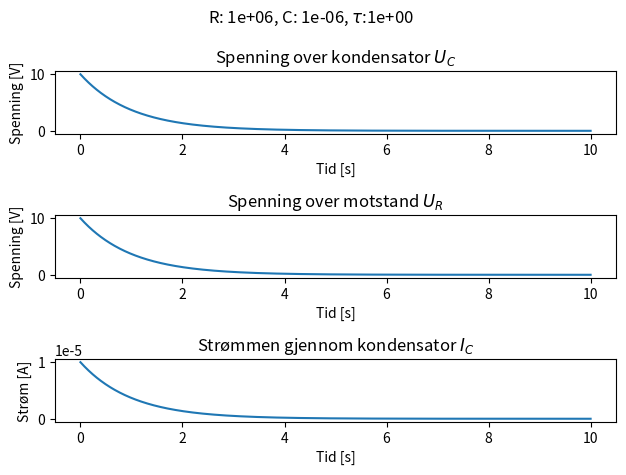

The script that saved this image:
# file kondensator-017
import numpy as np
import matplotlib.pyplot as plt

# Resistor
# Debouncing switches1 kΩ – 100 kΩ
# Timing circuits (e.g. 555)10 kΩ – 1 MΩ
# Audio filters1 kΩ – 100 kΩ
# Power supply smoothing10 Ω – 1 kΩ

# Capacitor
# Ceramic1 pF – 1 µF Decoupling, filtering
# Electrolytic1 µF – 10,000 µF Power supply smoothing
# Tantalum0.1 µF – 470 µF
# Stable filtering, compact size
# Film1 nF – 10 µF Audio, precision circuits
# Supercapacitors 0.1 F – 5000 F Energy storage, backup power

# Spenning over kondensator

U = 10  # V
R = 10**6  # 1Mohm
C = 10**-6  # 1uF
t = np.linspace(0, 10, 1000)  # s


Uc = U * np.exp(-t / (R * C))


fig, axs = plt.subplots(3, 1)


axs[0].plot(t, Uc)
axs[0].set_xlabel("Tid [s]")
axs[0].set_ylabel("Spenning [V]")
axs[0].set_title("Spenning over kondensator $U_C$")

Ic = (U / R) * np.exp(-t / (R * C))

Ur = Ic * R

axs[1].plot(t, Ur)
axs[1].set_xlabel("Tid [s]")
axs[1].set_ylabel("Spenning [V]")
axs[1].set_title("Spenning over motstand $U_R$")


axs[2].plot(t, Ic)
axs[2].set_xlabel("Tid [s]")
axs[2].set_ylabel("Strøm [A]")
axs[2].set_title("Strømmen gjennom kondensator $I_C$")

fig.suptitle(f"R: {R:.0e}, C: {C:.0e}, $\\tau$:{R*C:.0e}")
plt.tight_layout()
plt.show()
